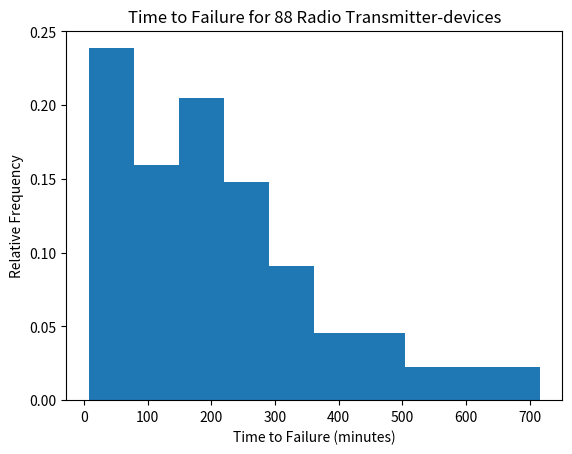

The matplotlib source for this figure:
#! /usr/bin/env python3


import numpy as np
import matplotlib.pyplot as plt



# WMS Ex. 1.25 (b) - Relative frequency histogram representing
# lengths of time to failure for n=88 radio transmitter-devices.


# Input radio transmitter data to vector.
radio = [16, 224, 16, 80, 96, 536, 400, 80,
         392, 576, 128, 56, 656, 224, 40, 32,
         358, 384, 256, 246, 328, 464, 448, 716,
         304, 16, 72, 8, 80, 72, 56, 608,
         108, 194, 136, 224, 80, 16, 424, 264,
         156, 216, 168, 184, 552, 72, 184, 240,
         438, 120, 308, 32, 272, 152, 328, 480,
         60, 208, 340, 104, 72, 168, 40, 152,
         360, 232, 40, 112, 112, 288, 168, 352,
         56, 72, 64, 40, 184, 264, 96, 224,
         168, 168, 114, 280, 152, 208, 160, 176]


# Create the histogram.
fig, ax = plt.subplots()
ax.hist(radio, weights=np.zeros_like(radio) + 1./len(radio))
ax.set_title("Time to Failure for 88 Radio Transmitter-devices")
ax.set_xlabel("Time to Failure (minutes)")
ax.set_ylabel("Relative Frequency")


# Save figure and show.
plt.show()
fig.savefig("ex1_25_b.pdf", dpi=300, format='pdf')
